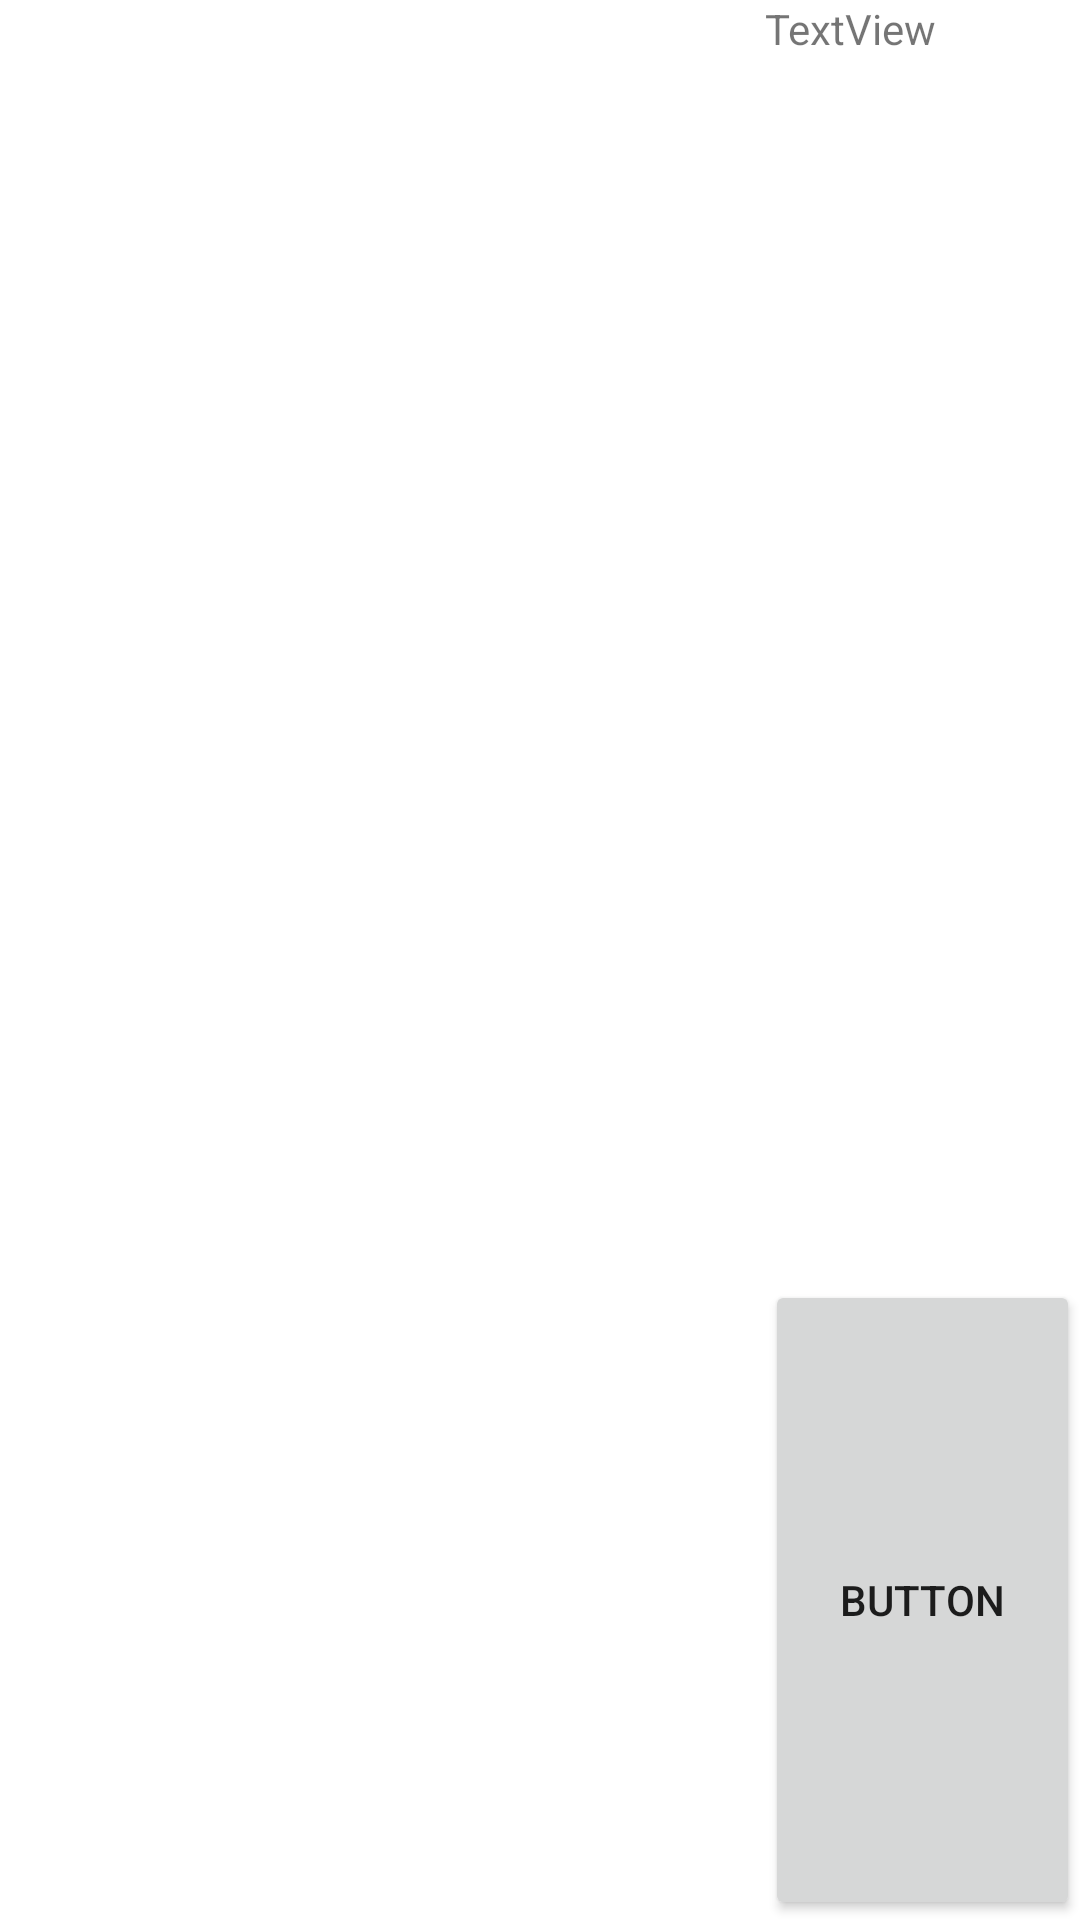

The Android layout XML behind this screen, and the referenced resources:
<!-- AndroidManifest.xml: application theme Theme.Lab1Android -->
<!-- res/layout/layout_2_22.xml -->
<?xml version="1.0" encoding="utf-8"?>
<androidx.constraintlayout.widget.ConstraintLayout xmlns:android="http://schemas.android.com/apk/res/android"
    xmlns:app="http://schemas.android.com/apk/res-auto"
    xmlns:tools="http://schemas.android.com/tools"
    android:layout_width="match_parent"
    android:layout_height="match_parent">

    <TextView
        android:id="@+id/textView4"
        android:layout_width="0dp"
        android:layout_height="0dp"
        app:layout_constraintStart_toEndOf="@id/imageView5"
        app:layout_constraintTop_toTopOf="parent"
        app:layout_constraintEnd_toEndOf="parent"
        app:layout_constraintBottom_toTopOf="@id/imageView5"
        android:text="@string/textview"/>

    <ImageView
        android:id="@+id/imageView5"
        android:layout_width="150dp"
        android:layout_height="0dp"
        android:contentDescription="@string/todo"
        app:layout_constraintBottom_toTopOf="@id/button5"
        app:layout_constraintEnd_toEndOf="parent"
        app:layout_constraintStart_toStartOf="parent"
        app:layout_constraintTop_toBottomOf="@id/textView4"
        tools:srcCompat="@tools:sample/avatars" />

    <Button
        android:id="@+id/button5"
        android:layout_width="0dp"
        android:layout_height="0dp"
        app:layout_constraintStart_toEndOf="@id/imageView5"
        app:layout_constraintTop_toBottomOf="@id/imageView5"
        app:layout_constraintEnd_toEndOf="parent"
        app:layout_constraintBottom_toBottomOf="parent"
        android:text="@string/button"/>

</androidx.constraintlayout.widget.ConstraintLayout>
<!-- resources referenced by this layout -->
<resources>
  <string name="button">Button</string>
  <string name="textview">TextView</string>
  <string name="todo">TODO</string>
  <style name="Theme.Lab1Android" parent="Theme.MaterialComponents.DayNight.DarkActionBar">
          
          <item name="colorPrimary">@color/purple_500</item>
          <item name="colorPrimaryVariant">@color/purple_700</item>
          <item name="colorOnPrimary">@color/white</item>
          
          <item name="colorSecondary">@color/teal_200</item>
          <item name="colorSecondaryVariant">@color/teal_700</item>
          <item name="colorOnSecondary">@color/black</item>
          
          <item name="android:statusBarColor" tools:targetApi="l">?attr/colorPrimaryVariant</item>
          
      </style>
  <!-- not gathered from this repository: default colours our renderer supplied (Android Studio template values) -->
  <color name="purple_500">#FF6200EE</color>
  <color name="purple_700">#FF3700B3</color>
  <color name="teal_200">#FF03DAC5</color>
  <color name="teal_700">#FF018786</color>
  <color name="black">#FF000000</color>
  <color name="white">#FFFFFFFF</color>
</resources>
